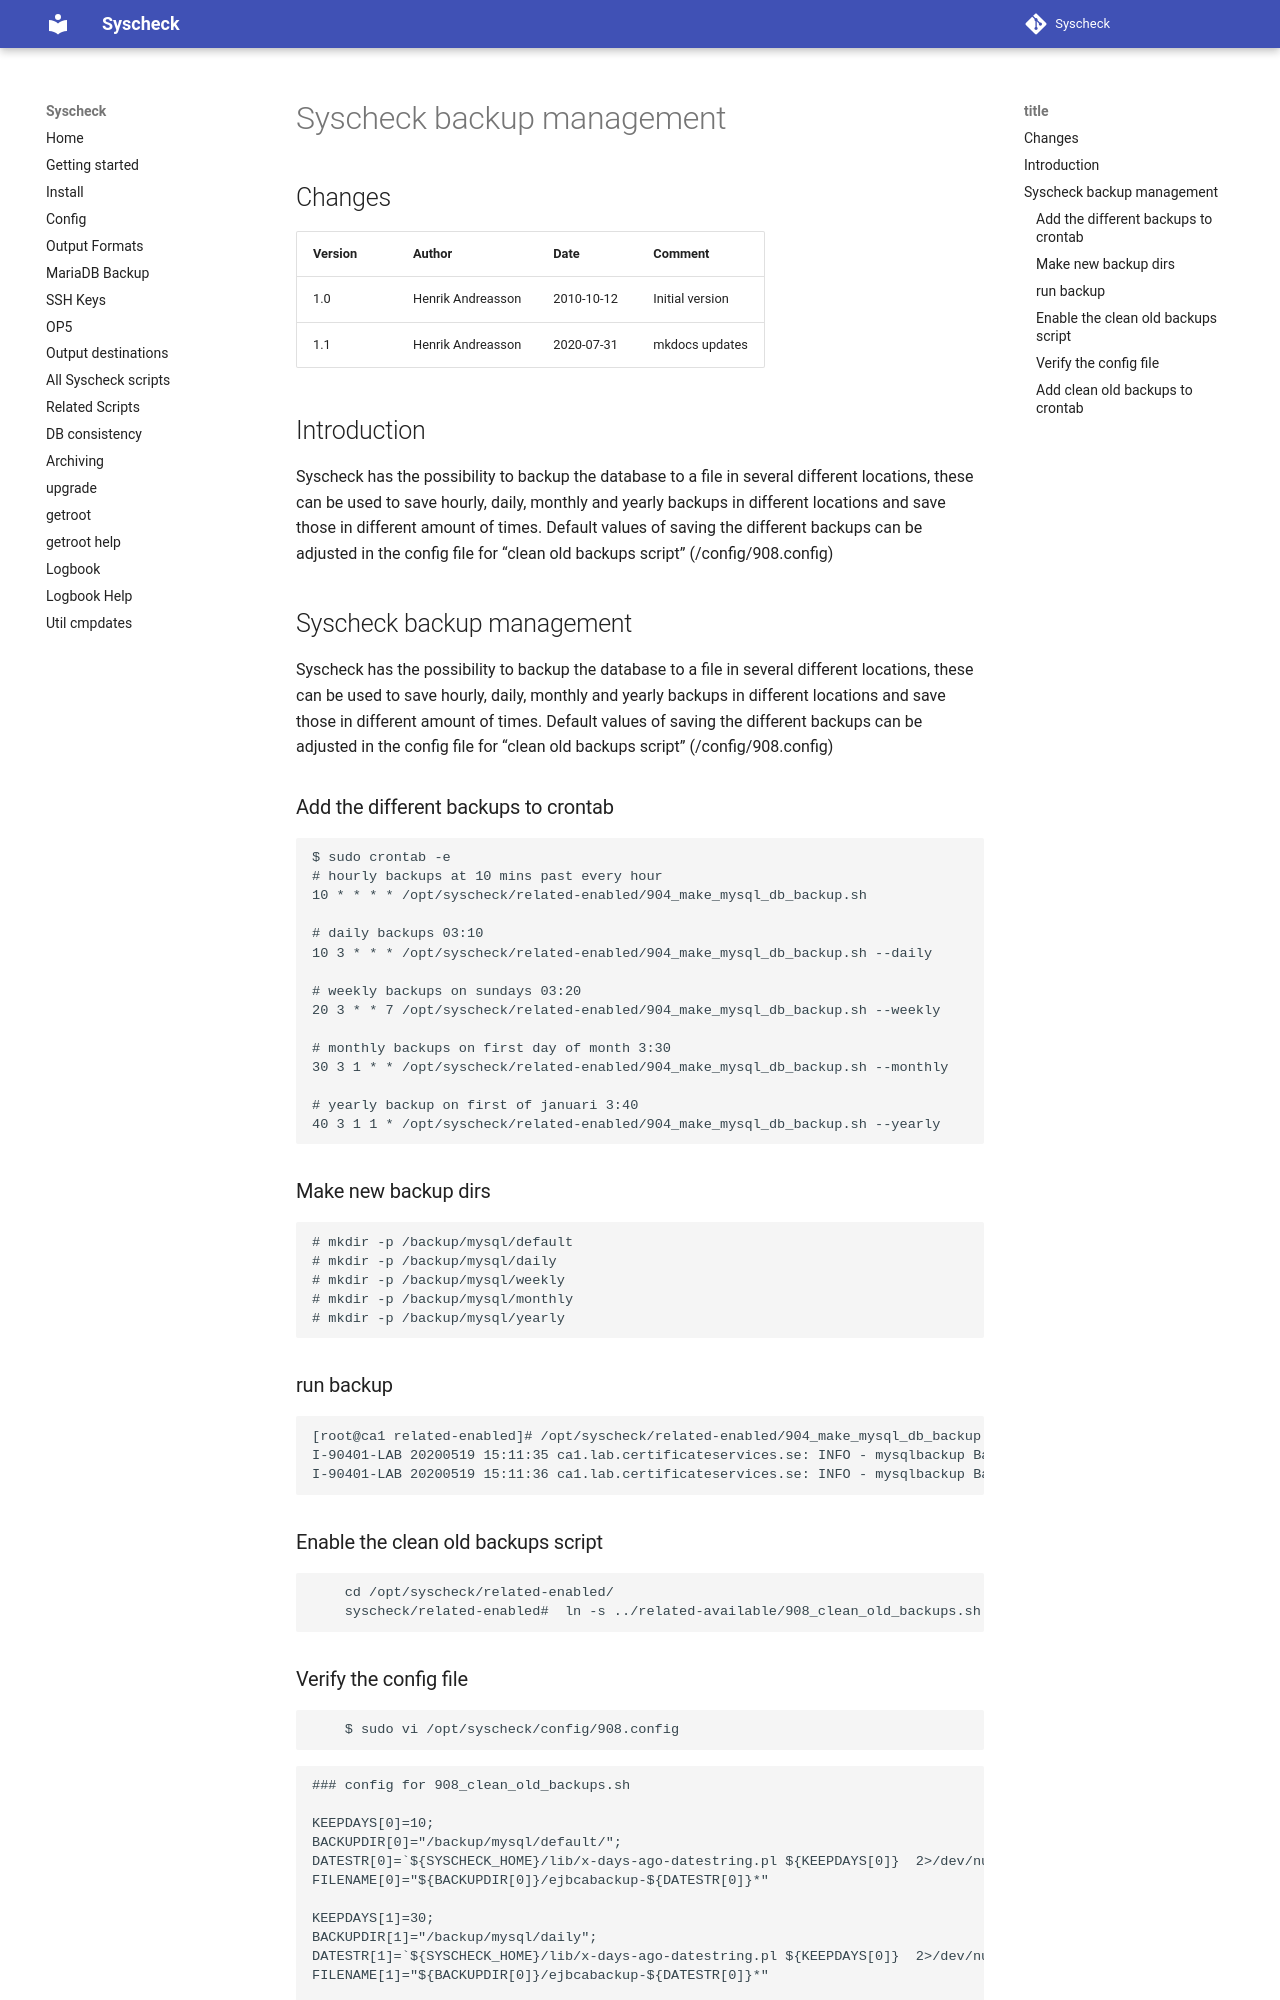

repository: henrik-andreasson/syscheck · page: backup-management/index.html · generator: mkdocs


#  Syscheck backup management

## Changes

|Version   |Author             |Date        |Comment                      |
|----------|-------------------|------------|-----------------------------|
| 1.0      | Henrik Andreasson | 2010-10-12 | Initial version             |
| 1.1      | Henrik Andreasson | 2020-07-31 | mkdocs updates              |


## Introduction

Syscheck has the possibility to backup the database to a file in several different locations, these can be used to save hourly, daily, monthly and yearly backups in different locations and save those in different amount of times.
Default values of saving the different backups can be adjusted in the config file for “clean old backups script” (<syscheck>/config/908.config)



## Syscheck backup management


Syscheck has the possibility to backup the database to a file in several different locations, these can be used to save hourly, daily, monthly and yearly backups in different locations and save those in different amount of times.
Default values of saving the different backups can be adjusted in the config file for “clean old backups script” (<syscheck>/config/908.config)


### Add the different backups to crontab


```
$ sudo crontab -e
# hourly backups at 10 mins past every hour
10 * * * * /opt/syscheck/related-enabled/904_make_mysql_db_backup.sh

# daily backups 03:10
10 3 * * * /opt/syscheck/related-enabled/904_make_mysql_db_backup.sh --daily

# weekly backups on sundays 03:20
20 3 * * 7 /opt/syscheck/related-enabled/904_make_mysql_db_backup.sh --weekly

# monthly backups on first day of month 3:30
30 3 1 * * /opt/syscheck/related-enabled/904_make_mysql_db_backup.sh --monthly

# yearly backup on first of januari 3:40
40 3 1 1 * /opt/syscheck/related-enabled/904_make_mysql_db_backup.sh --yearly
```

### Make new backup dirs

    # mkdir -p /backup/mysql/default
    # mkdir -p /backup/mysql/daily
    # mkdir -p /backup/mysql/weekly
    # mkdir -p /backup/mysql/monthly
    # mkdir -p /backup/mysql/yearly


### run backup

    [root@ca1 related-enabled]# /opt/syscheck/related-enabled/904_make_mysql_db_backup.sh -s
    I-90401-LAB 20200519 15:11:35 ca1.lab.certificateservices.se: INFO - mysqlbackup Backed up db ok file: /backup/mysql//default/mysql-2020-05-19_15.11.33.gz time to complete(sec): 2 filesize(b
    I-90401-LAB 20200519 15:11:36 ca1.lab.certificateservices.se: INFO - mysqlbackup Backed up db ok file: /backup/mysql//default/ejbca-2020-05-19_15.11.35.gz time to complete(sec): 1 filesize(b

### Enable the clean old backups script

        cd /opt/syscheck/related-enabled/
        syscheck/related-enabled#  ln -s ../related-available/908_clean_old_backups.sh .
